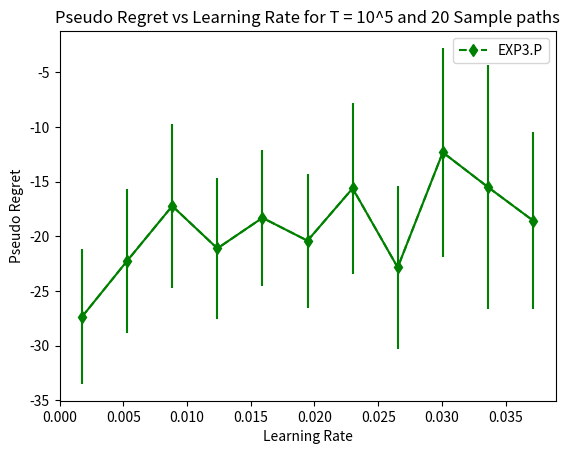

The script that saved this image:
import numpy as np
import matplotlib.pyplot as plt
import scipy.stats as ss
import random
import bisect


d = 2
T = np.power(10,3)
iterations = 20
def reward_generator(delta):
    p = 0.5 + delta
    return(1-np.random.binomial(1,p,size = 1))

def choose (weights,d):
    cdf = np.empty(d)
    cummulative = 0

    k = 0

    for w in weights:
        cummulative += w
        cdf[k] = cummulative
        k = k + 1

    x = random.random()
    idx = np.searchsorted(cdf, x)

    return idx

exp3p_regret = []
#Exp3P
count = 0
for c in range(1,22,2):
    eta = 0.1*c*0.95*np.sqrt(np.log(d)/(d*T))
    reg_p = np.full((11,iterations),0.0)
    gamma = 1.05*np.sqrt(d*np.log(d)/T)
    beta = np.sqrt(np.log(d)/(d*T))

    for iter in range(0,iterations):

        Total_pl_loss = 0
        S = np.full(d,0)
        Total_loss = np.full(d,0.0)
        player_loss = np.full(d,0)


        delta = 0.1

        #Initializing loss
        loss = np.empty(d)
        P = np.exp(eta*S)
        P = P/np.sum(P)

        for i in range(0,T):
            #Choosing an expert
            expert = choose(P,d)


            #Computing loss
            for j in range(0,d):
                if j < 1:
                    loss[j] = reward_generator(0)

                else:
                    loss[j] = reward_generator(0.05)

            estimated_gains = beta/P
            estimated_gains[expert] += loss[expert]

            S = S + estimated_gains

            P = (1-gamma)*np.exp(eta*S)/np.sum(np.exp(eta*S)) + gamma/d
#Expected values of rewards to get expected Pseudo regret
            if expert < 1:
                Pl_loss = 0.5

            else:
                Pl_loss = 0.55


            Total_pl_loss += Pl_loss
            Total_loss += loss


        print("Check")
        max_loss = np.amax(Total_loss)
        reg_p[count][iter] = max_loss - Total_pl_loss

    count = count+1

    exp3p_regret.append([eta]+reg_p[count-1].tolist())


# EXP3.P
eta = []
regret_mean = []
regret_err = []
freedom_degree = len(exp3p_regret[0]) - 2

for regret in exp3p_regret:
    eta.append(regret[0])
    regret_mean.append(np.mean(regret[1:]))
    regret_err.append(ss.t.ppf(0.95, freedom_degree) * ss.sem(regret[1:]))


colors = list("rgbcmyk")
shape = ['--^', '--d', '--v']
plt.errorbar(eta, regret_mean, regret_err, color=colors[1])
plt.plot(eta, regret_mean, colors[1] + shape[1], label='EXP3.P')

# Plotting
plt.legend(loc='upper right', numpoints=1)
plt.title("Pseudo Regret vs Learning Rate for T = 10^5 and 20 Sample paths")
plt.xlabel("Learning Rate")
plt.ylabel("Pseudo Regret")
plt.savefig("Q7.png", bbox_inches='tight')
plt.close()
